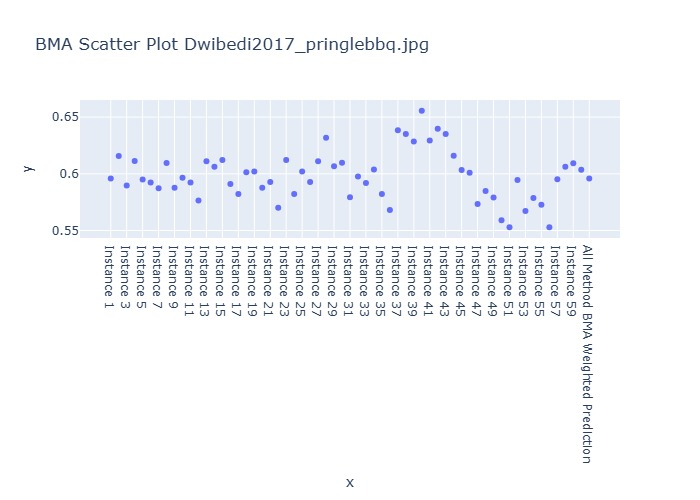

The file beside this chart, header and first rows:
Instance, BMA Weighted Prediction
Instance 1, 0.5958
Instance 2, 0.6156
Instance 3, 0.5898
Instance 4, 0.6113
Instance 5, 0.595
Instance 6, 0.5923
Instance 7, 0.5872
Instance 8, 0.6095
Instance 9, 0.5877
Instance 10, 0.5966
Instance 11, 0.5923
Instance 12, 0.5764
Instance 13, 0.6111
Instance 14, 0.6063
Instance 15, 0.6121
Instance 16, 0.5909
Instance 17, 0.5822
Instance 18, 0.6014
Instance 19, 0.6021
Instance 20, 0.5878
Instance 21, 0.5928
Instance 22, 0.57
Instance 23, 0.6121
Instance 24, 0.5822
Instance 25, 0.6021
Instance 26, 0.5928
Instance 27, 0.6111
Instance 28, 0.6317
Instance 29, 0.6066
Instance 30, 0.6099
Instance 31, 0.5793
Instance 32, 0.5977
Instance 33, 0.592
Instance 34, 0.6038
Instance 35, 0.5823
Instance 36, 0.5681
Instance 37, 0.6383
Instance 38, 0.6351
Instance 39, 0.6286
Instance 40, 0.6557
Instance 41, 0.6294
Instance 42, 0.6396
Instance 43, 0.6351
Instance 44, 0.6159
Instance 45, 0.6033
Instance 46, 0.601
Instance 47, 0.5734
Instance 48, 0.5849
Instance 49, 0.5792
Instance 50, 0.559
Instance 51, 0.5528
Instance 52, 0.5945
Instance 53, 0.5671
Instance 54, 0.5786
Instance 55, 0.5728
Instance 56, 0.5528
Instance 57, 0.5952
Instance 58, 0.6062
Instance 59, 0.6094
Instance 60, 0.6036
... 1 more rows
